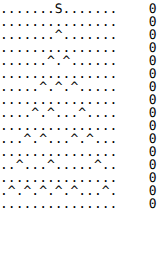
t = 0.00 s
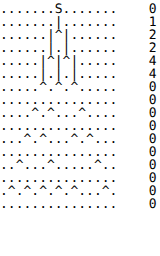
t = 1.29 s
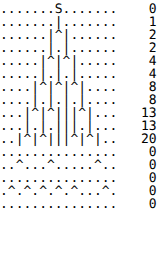
t = 2.58 s
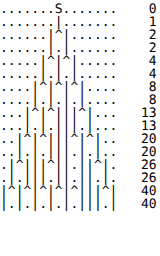
t = 3.88 s
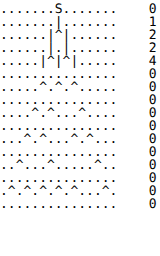
t = 5.17 s
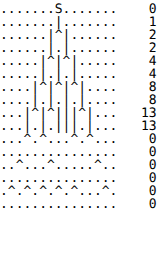
t = 6.46 s

The animated SVG that drew these frames (rendered in a browser with its animation timeline set to each time). Animation: 1 CSS @keyframes rule; one cycle of 7.75 s, repeats indefinitely.

<?xml version="1.0" encoding="UTF-8" standalone="no"?>
<!DOCTYPE svg PUBLIC "-//W3C//DTD SVG 1.1//EN" "http://www.w3.org/Graphics/SVG/1.1/DTD/svg11.dtd">
<svg xmlns="http://www.w3.org/2000/svg" width="10.0em" height="16em">
            <style type="text/css">
            text {
                font-family: monospace;
                visibility: hidden;
            }
            @keyframes displayframe {
    0% { visibility: visible; }
    6.25% { visibility: hidden; }
}
#frame0 { animation: displayframe 4000ms linear infinite 0ms; }
#frame1 { animation: displayframe 4000ms linear infinite 250ms; }
#frame2 { animation: displayframe 4000ms linear infinite 500ms; }
#frame3 { animation: displayframe 4000ms linear infinite 750ms; }
#frame4 { animation: displayframe 4000ms linear infinite 1000ms; }
#frame5 { animation: displayframe 4000ms linear infinite 1250ms; }
#frame6 { animation: displayframe 4000ms linear infinite 1500ms; }
#frame7 { animation: displayframe 4000ms linear infinite 1750ms; }
#frame8 { animation: displayframe 4000ms linear infinite 2000ms; }
#frame9 { animation: displayframe 4000ms linear infinite 2250ms; }
#frame10 { animation: displayframe 4000ms linear infinite 2500ms; }
#frame11 { animation: displayframe 4000ms linear infinite 2750ms; }
#frame12 { animation: displayframe 4000ms linear infinite 3000ms; }
#frame13 { animation: displayframe 4000ms linear infinite 3250ms; }
#frame14 { animation: displayframe 4000ms linear infinite 3500ms; }
#frame15 { animation: displayframe 4000ms linear infinite 3750ms; }

            </style>
<text id="frame0">
<tspan x="0" dy="1em">.......S.......    0</tspan>
<tspan x="0" dy="1em">...............    0</tspan>
<tspan x="0" dy="1em">.......^.......    0</tspan>
<tspan x="0" dy="1em">...............    0</tspan>
<tspan x="0" dy="1em">......^.^......    0</tspan>
<tspan x="0" dy="1em">...............    0</tspan>
<tspan x="0" dy="1em">.....^.^.^.....    0</tspan>
<tspan x="0" dy="1em">...............    0</tspan>
<tspan x="0" dy="1em">....^.^...^....    0</tspan>
<tspan x="0" dy="1em">...............    0</tspan>
<tspan x="0" dy="1em">...^.^...^.^...    0</tspan>
<tspan x="0" dy="1em">...............    0</tspan>
<tspan x="0" dy="1em">..^...^.....^..    0</tspan>
<tspan x="0" dy="1em">...............    0</tspan>
<tspan x="0" dy="1em">.^.^.^.^.^...^.    0</tspan>
<tspan x="0" dy="1em">...............    0</tspan>
</text>
<text id="frame1">
<tspan x="0" dy="1em">.......S.......    0</tspan>
<tspan x="0" dy="1em">.......|.......    1</tspan>
<tspan x="0" dy="1em">.......^.......    0</tspan>
<tspan x="0" dy="1em">...............    0</tspan>
<tspan x="0" dy="1em">......^.^......    0</tspan>
<tspan x="0" dy="1em">...............    0</tspan>
<tspan x="0" dy="1em">.....^.^.^.....    0</tspan>
<tspan x="0" dy="1em">...............    0</tspan>
<tspan x="0" dy="1em">....^.^...^....    0</tspan>
<tspan x="0" dy="1em">...............    0</tspan>
<tspan x="0" dy="1em">...^.^...^.^...    0</tspan>
<tspan x="0" dy="1em">...............    0</tspan>
<tspan x="0" dy="1em">..^...^.....^..    0</tspan>
<tspan x="0" dy="1em">...............    0</tspan>
<tspan x="0" dy="1em">.^.^.^.^.^...^.    0</tspan>
<tspan x="0" dy="1em">...............    0</tspan>
</text>
<text id="frame2">
<tspan x="0" dy="1em">.......S.......    0</tspan>
<tspan x="0" dy="1em">.......|.......    1</tspan>
<tspan x="0" dy="1em">......|^|......    2</tspan>
<tspan x="0" dy="1em">...............    0</tspan>
<tspan x="0" dy="1em">......^.^......    0</tspan>
<tspan x="0" dy="1em">...............    0</tspan>
<tspan x="0" dy="1em">.....^.^.^.....    0</tspan>
<tspan x="0" dy="1em">...............    0</tspan>
<tspan x="0" dy="1em">....^.^...^....    0</tspan>
<tspan x="0" dy="1em">...............    0</tspan>
<tspan x="0" dy="1em">...^.^...^.^...    0</tspan>
<tspan x="0" dy="1em">...............    0</tspan>
<tspan x="0" dy="1em">..^...^.....^..    0</tspan>
<tspan x="0" dy="1em">...............    0</tspan>
<tspan x="0" dy="1em">.^.^.^.^.^...^.    0</tspan>
<tspan x="0" dy="1em">...............    0</tspan>
</text>
<text id="frame3">
<tspan x="0" dy="1em">.......S.......    0</tspan>
<tspan x="0" dy="1em">.......|.......    1</tspan>
<tspan x="0" dy="1em">......|^|......    2</tspan>
<tspan x="0" dy="1em">......|.|......    2</tspan>
<tspan x="0" dy="1em">......^.^......    0</tspan>
<tspan x="0" dy="1em">...............    0</tspan>
<tspan x="0" dy="1em">.....^.^.^.....    0</tspan>
<tspan x="0" dy="1em">...............    0</tspan>
<tspan x="0" dy="1em">....^.^...^....    0</tspan>
<tspan x="0" dy="1em">...............    0</tspan>
<tspan x="0" dy="1em">...^.^...^.^...    0</tspan>
<tspan x="0" dy="1em">...............    0</tspan>
<tspan x="0" dy="1em">..^...^.....^..    0</tspan>
<tspan x="0" dy="1em">...............    0</tspan>
<tspan x="0" dy="1em">.^.^.^.^.^...^.    0</tspan>
<tspan x="0" dy="1em">...............    0</tspan>
</text>
<text id="frame4">
<tspan x="0" dy="1em">.......S.......    0</tspan>
<tspan x="0" dy="1em">.......|.......    1</tspan>
<tspan x="0" dy="1em">......|^|......    2</tspan>
<tspan x="0" dy="1em">......|.|......    2</tspan>
<tspan x="0" dy="1em">.....|^|^|.....    4</tspan>
<tspan x="0" dy="1em">...............    0</tspan>
<tspan x="0" dy="1em">.....^.^.^.....    0</tspan>
<tspan x="0" dy="1em">...............    0</tspan>
<tspan x="0" dy="1em">....^.^...^....    0</tspan>
<tspan x="0" dy="1em">...............    0</tspan>
<tspan x="0" dy="1em">...^.^...^.^...    0</tspan>
<tspan x="0" dy="1em">...............    0</tspan>
<tspan x="0" dy="1em">..^...^.....^..    0</tspan>
<tspan x="0" dy="1em">...............    0</tspan>
<tspan x="0" dy="1em">.^.^.^.^.^...^.    0</tspan>
<tspan x="0" dy="1em">...............    0</tspan>
</text>
<text id="frame5">
<tspan x="0" dy="1em">.......S.......    0</tspan>
<tspan x="0" dy="1em">.......|.......    1</tspan>
<tspan x="0" dy="1em">......|^|......    2</tspan>
<tspan x="0" dy="1em">......|.|......    2</tspan>
<tspan x="0" dy="1em">.....|^|^|.....    4</tspan>
<tspan x="0" dy="1em">.....|.|.|.....    4</tspan>
<tspan x="0" dy="1em">.....^.^.^.....    0</tspan>
<tspan x="0" dy="1em">...............    0</tspan>
<tspan x="0" dy="1em">....^.^...^....    0</tspan>
<tspan x="0" dy="1em">...............    0</tspan>
<tspan x="0" dy="1em">...^.^...^.^...    0</tspan>
<tspan x="0" dy="1em">...............    0</tspan>
<tspan x="0" dy="1em">..^...^.....^..    0</tspan>
<tspan x="0" dy="1em">...............    0</tspan>
<tspan x="0" dy="1em">.^.^.^.^.^...^.    0</tspan>
<tspan x="0" dy="1em">...............    0</tspan>
</text>
<text id="frame6">
<tspan x="0" dy="1em">.......S.......    0</tspan>
<tspan x="0" dy="1em">.......|.......    1</tspan>
<tspan x="0" dy="1em">......|^|......    2</tspan>
<tspan x="0" dy="1em">......|.|......    2</tspan>
<tspan x="0" dy="1em">.....|^|^|.....    4</tspan>
<tspan x="0" dy="1em">.....|.|.|.....    4</tspan>
<tspan x="0" dy="1em">....|^|^|^|....    8</tspan>
<tspan x="0" dy="1em">...............    0</tspan>
<tspan x="0" dy="1em">....^.^...^....    0</tspan>
<tspan x="0" dy="1em">...............    0</tspan>
<tspan x="0" dy="1em">...^.^...^.^...    0</tspan>
<tspan x="0" dy="1em">...............    0</tspan>
<tspan x="0" dy="1em">..^...^.....^..    0</tspan>
<tspan x="0" dy="1em">...............    0</tspan>
<tspan x="0" dy="1em">.^.^.^.^.^...^.    0</tspan>
<tspan x="0" dy="1em">...............    0</tspan>
</text>
<text id="frame7">
<tspan x="0" dy="1em">.......S.......    0</tspan>
<tspan x="0" dy="1em">.......|.......    1</tspan>
<tspan x="0" dy="1em">......|^|......    2</tspan>
<tspan x="0" dy="1em">......|.|......    2</tspan>
<tspan x="0" dy="1em">.....|^|^|.....    4</tspan>
<tspan x="0" dy="1em">.....|.|.|.....    4</tspan>
<tspan x="0" dy="1em">....|^|^|^|....    8</tspan>
<tspan x="0" dy="1em">....|.|.|.|....    8</tspan>
<tspan x="0" dy="1em">....^.^...^....    0</tspan>
<tspan x="0" dy="1em">...............    0</tspan>
<tspan x="0" dy="1em">...^.^...^.^...    0</tspan>
<tspan x="0" dy="1em">...............    0</tspan>
<tspan x="0" dy="1em">..^...^.....^..    0</tspan>
<tspan x="0" dy="1em">...............    0</tspan>
<tspan x="0" dy="1em">.^.^.^.^.^...^.    0</tspan>
<tspan x="0" dy="1em">...............    0</tspan>
</text>
<text id="frame8">
<tspan x="0" dy="1em">.......S.......    0</tspan>
<tspan x="0" dy="1em">.......|.......    1</tspan>
<tspan x="0" dy="1em">......|^|......    2</tspan>
<tspan x="0" dy="1em">......|.|......    2</tspan>
<tspan x="0" dy="1em">.....|^|^|.....    4</tspan>
<tspan x="0" dy="1em">.....|.|.|.....    4</tspan>
<tspan x="0" dy="1em">....|^|^|^|....    8</tspan>
<tspan x="0" dy="1em">....|.|.|.|....    8</tspan>
<tspan x="0" dy="1em">...|^|^|||^|...   13</tspan>
<tspan x="0" dy="1em">...............    0</tspan>
<tspan x="0" dy="1em">...^.^...^.^...    0</tspan>
<tspan x="0" dy="1em">...............    0</tspan>
<tspan x="0" dy="1em">..^...^.....^..    0</tspan>
<tspan x="0" dy="1em">...............    0</tspan>
<tspan x="0" dy="1em">.^.^.^.^.^...^.    0</tspan>
<tspan x="0" dy="1em">...............    0</tspan>
</text>
<text id="frame9">
<tspan x="0" dy="1em">.......S.......    0</tspan>
<tspan x="0" dy="1em">.......|.......    1</tspan>
<tspan x="0" dy="1em">......|^|......    2</tspan>
<tspan x="0" dy="1em">......|.|......    2</tspan>
<tspan x="0" dy="1em">.....|^|^|.....    4</tspan>
<tspan x="0" dy="1em">.....|.|.|.....    4</tspan>
<tspan x="0" dy="1em">....|^|^|^|....    8</tspan>
<tspan x="0" dy="1em">....|.|.|.|....    8</tspan>
<tspan x="0" dy="1em">...|^|^|||^|...   13</tspan>
<tspan x="0" dy="1em">...|.|.|||.|...   13</tspan>
<tspan x="0" dy="1em">...^.^...^.^...    0</tspan>
<tspan x="0" dy="1em">...............    0</tspan>
<tspan x="0" dy="1em">..^...^.....^..    0</tspan>
<tspan x="0" dy="1em">...............    0</tspan>
<tspan x="0" dy="1em">.^.^.^.^.^...^.    0</tspan>
<tspan x="0" dy="1em">...............    0</tspan>
</text>
<text id="frame10">
<tspan x="0" dy="1em">.......S.......    0</tspan>
<tspan x="0" dy="1em">.......|.......    1</tspan>
<tspan x="0" dy="1em">......|^|......    2</tspan>
<tspan x="0" dy="1em">......|.|......    2</tspan>
<tspan x="0" dy="1em">.....|^|^|.....    4</tspan>
<tspan x="0" dy="1em">.....|.|.|.....    4</tspan>
<tspan x="0" dy="1em">....|^|^|^|....    8</tspan>
<tspan x="0" dy="1em">....|.|.|.|....    8</tspan>
<tspan x="0" dy="1em">...|^|^|||^|...   13</tspan>
<tspan x="0" dy="1em">...|.|.|||.|...   13</tspan>
<tspan x="0" dy="1em">..|^|^|||^|^|..   20</tspan>
<tspan x="0" dy="1em">...............    0</tspan>
<tspan x="0" dy="1em">..^...^.....^..    0</tspan>
<tspan x="0" dy="1em">...............    0</tspan>
<tspan x="0" dy="1em">.^.^.^.^.^...^.    0</tspan>
<tspan x="0" dy="1em">...............    0</tspan>
</text>
<text id="frame11">
<tspan x="0" dy="1em">.......S.......    0</tspan>
<tspan x="0" dy="1em">.......|.......    1</tspan>
<tspan x="0" dy="1em">......|^|......    2</tspan>
<tspan x="0" dy="1em">......|.|......    2</tspan>
<tspan x="0" dy="1em">.....|^|^|.....    4</tspan>
<tspan x="0" dy="1em">.....|.|.|.....    4</tspan>
<tspan x="0" dy="1em">....|^|^|^|....    8</tspan>
<tspan x="0" dy="1em">....|.|.|.|....    8</tspan>
<tspan x="0" dy="1em">...|^|^|||^|...   13</tspan>
<tspan x="0" dy="1em">...|.|.|||.|...   13</tspan>
<tspan x="0" dy="1em">..|^|^|||^|^|..   20</tspan>
<tspan x="0" dy="1em">..|.|.|||.|.|..   20</tspan>
<tspan x="0" dy="1em">..^...^.....^..    0</tspan>
<tspan x="0" dy="1em">...............    0</tspan>
<tspan x="0" dy="1em">.^.^.^.^.^...^.    0</tspan>
<tspan x="0" dy="1em">...............    0</tspan>
</text>
<text id="frame12">
<tspan x="0" dy="1em">.......S.......    0</tspan>
<tspan x="0" dy="1em">.......|.......    1</tspan>
<tspan x="0" dy="1em">......|^|......    2</tspan>
<tspan x="0" dy="1em">......|.|......    2</tspan>
<tspan x="0" dy="1em">.....|^|^|.....    4</tspan>
<tspan x="0" dy="1em">.....|.|.|.....    4</tspan>
<tspan x="0" dy="1em">....|^|^|^|....    8</tspan>
<tspan x="0" dy="1em">....|.|.|.|....    8</tspan>
<tspan x="0" dy="1em">...|^|^|||^|...   13</tspan>
<tspan x="0" dy="1em">...|.|.|||.|...   13</tspan>
<tspan x="0" dy="1em">..|^|^|||^|^|..   20</tspan>
<tspan x="0" dy="1em">..|.|.|||.|.|..   20</tspan>
<tspan x="0" dy="1em">.|^|||^||.||^|.   26</tspan>
<tspan x="0" dy="1em">...............    0</tspan>
<tspan x="0" dy="1em">.^.^.^.^.^...^.    0</tspan>
<tspan x="0" dy="1em">...............    0</tspan>
</text>
<text id="frame13">
<tspan x="0" dy="1em">.......S.......    0</tspan>
<tspan x="0" dy="1em">.......|.......    1</tspan>
<tspan x="0" dy="1em">......|^|......    2</tspan>
<tspan x="0" dy="1em">......|.|......    2</tspan>
<tspan x="0" dy="1em">.....|^|^|.....    4</tspan>
<tspan x="0" dy="1em">.....|.|.|.....    4</tspan>
<tspan x="0" dy="1em">....|^|^|^|....    8</tspan>
<tspan x="0" dy="1em">....|.|.|.|....    8</tspan>
<tspan x="0" dy="1em">...|^|^|||^|...   13</tspan>
<tspan x="0" dy="1em">...|.|.|||.|...   13</tspan>
<tspan x="0" dy="1em">..|^|^|||^|^|..   20</tspan>
<tspan x="0" dy="1em">..|.|.|||.|.|..   20</tspan>
<tspan x="0" dy="1em">.|^|||^||.||^|.   26</tspan>
<tspan x="0" dy="1em">.|.|||.||.||.|.   26</tspan>
<tspan x="0" dy="1em">.^.^.^.^.^...^.    0</tspan>
<tspan x="0" dy="1em">...............    0</tspan>
</text>
<text id="frame14">
<tspan x="0" dy="1em">.......S.......    0</tspan>
<tspan x="0" dy="1em">.......|.......    1</tspan>
<tspan x="0" dy="1em">......|^|......    2</tspan>
<tspan x="0" dy="1em">......|.|......    2</tspan>
<tspan x="0" dy="1em">.....|^|^|.....    4</tspan>
<tspan x="0" dy="1em">.....|.|.|.....    4</tspan>
<tspan x="0" dy="1em">....|^|^|^|....    8</tspan>
<tspan x="0" dy="1em">....|.|.|.|....    8</tspan>
<tspan x="0" dy="1em">...|^|^|||^|...   13</tspan>
<tspan x="0" dy="1em">...|.|.|||.|...   13</tspan>
<tspan x="0" dy="1em">..|^|^|||^|^|..   20</tspan>
<tspan x="0" dy="1em">..|.|.|||.|.|..   20</tspan>
<tspan x="0" dy="1em">.|^|||^||.||^|.   26</tspan>
<tspan x="0" dy="1em">.|.|||.||.||.|.   26</tspan>
<tspan x="0" dy="1em">|^|^|^|^|^|||^|   40</tspan>
<tspan x="0" dy="1em">...............    0</tspan>
</text>
<text id="frame15">
<tspan x="0" dy="1em">.......S.......    0</tspan>
<tspan x="0" dy="1em">.......|.......    1</tspan>
<tspan x="0" dy="1em">......|^|......    2</tspan>
<tspan x="0" dy="1em">......|.|......    2</tspan>
<tspan x="0" dy="1em">.....|^|^|.....    4</tspan>
<tspan x="0" dy="1em">.....|.|.|.....    4</tspan>
<tspan x="0" dy="1em">....|^|^|^|....    8</tspan>
<tspan x="0" dy="1em">....|.|.|.|....    8</tspan>
<tspan x="0" dy="1em">...|^|^|||^|...   13</tspan>
<tspan x="0" dy="1em">...|.|.|||.|...   13</tspan>
<tspan x="0" dy="1em">..|^|^|||^|^|..   20</tspan>
<tspan x="0" dy="1em">..|.|.|||.|.|..   20</tspan>
<tspan x="0" dy="1em">.|^|||^||.||^|.   26</tspan>
<tspan x="0" dy="1em">.|.|||.||.||.|.   26</tspan>
<tspan x="0" dy="1em">|^|^|^|^|^|||^|   40</tspan>
<tspan x="0" dy="1em">|.|.|.|.|.|||.|   40</tspan>
</text>
</svg>